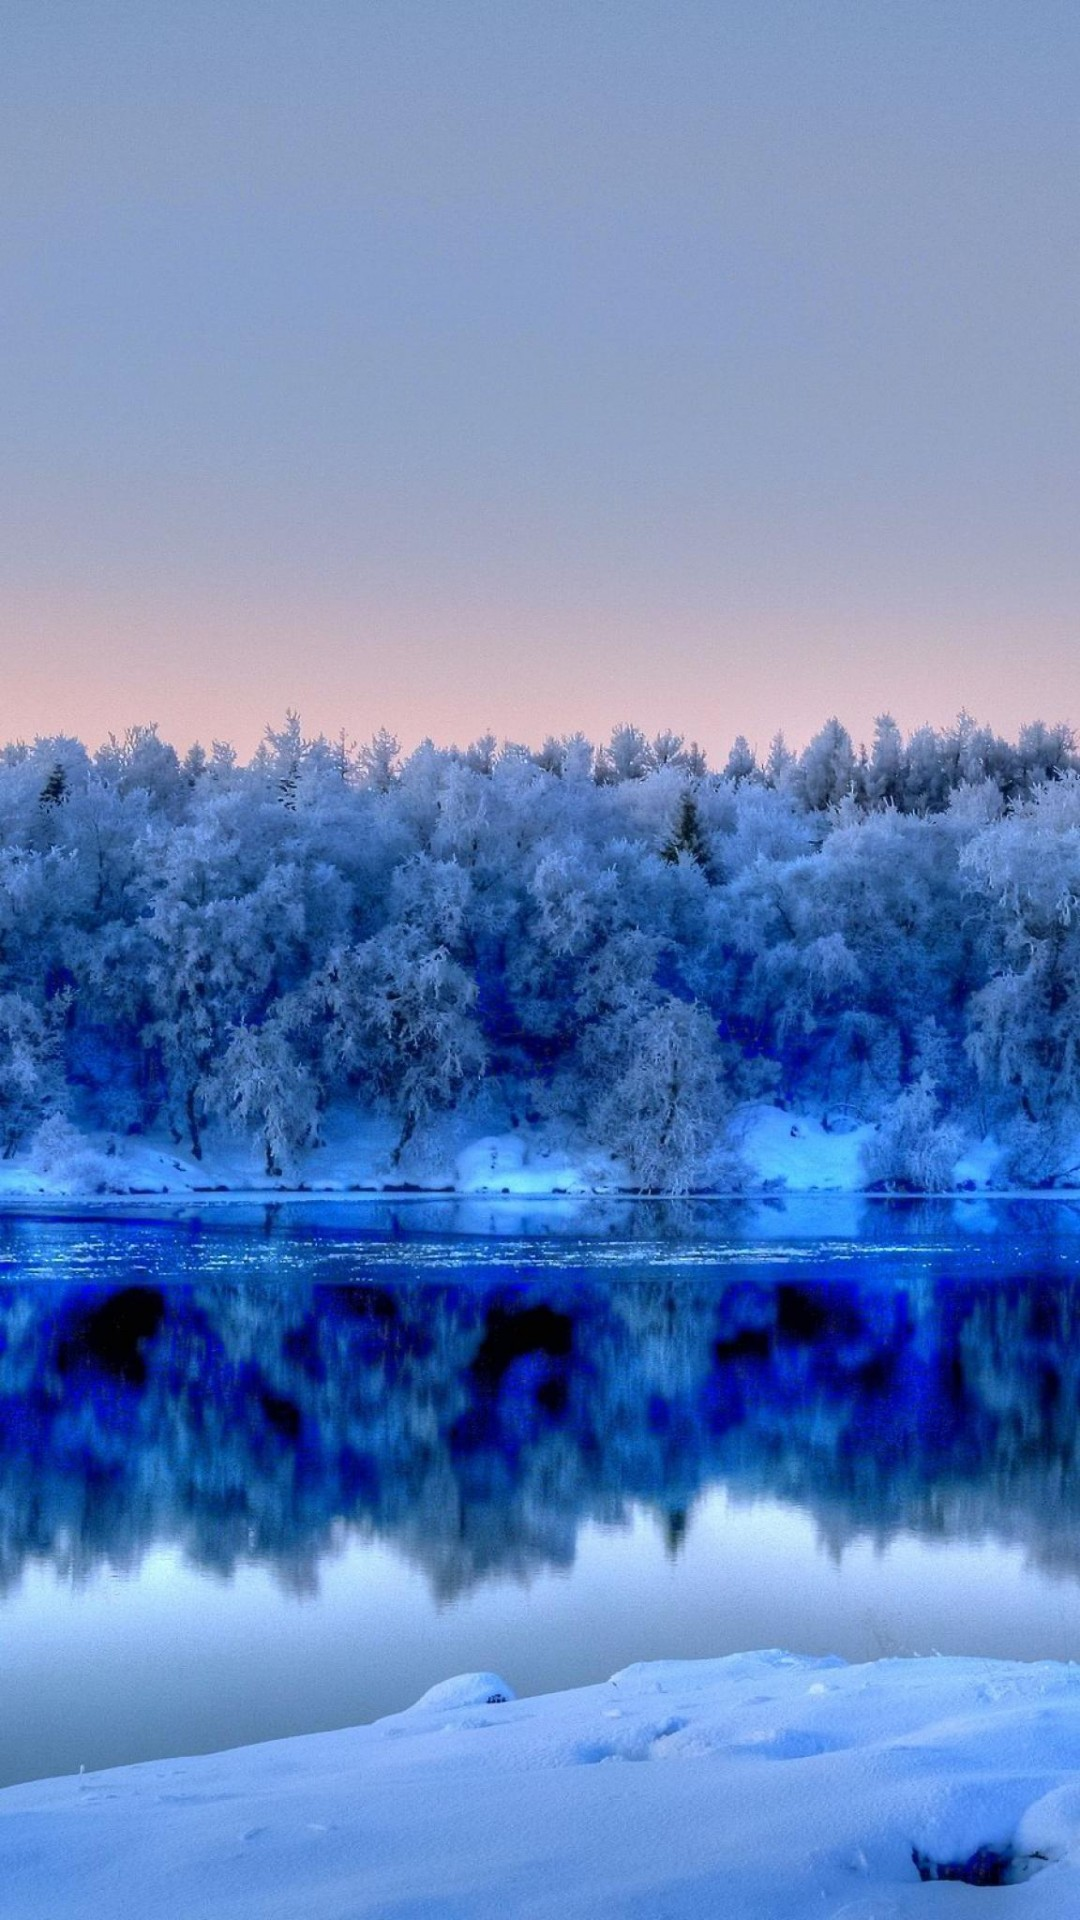

This screen was rendered from an Android layout file. Write that file and the resources it references.
<!-- AndroidManifest.xml: application theme AppTheme -->
<!-- res/layout/welcome_third.xml -->
<?xml version="1.0" encoding="utf-8"?>
<LinearLayout xmlns:android="http://schemas.android.com/apk/res/android"
    android:layout_width="match_parent"
    android:layout_height="match_parent"
    android:orientation="vertical">

    <ImageView
        android:layout_width="match_parent"
        android:layout_height="match_parent"
        android:scaleType="fitXY"
        android:src="@mipmap/icon_vp_third" />
</LinearLayout>
<!-- resources referenced by this layout -->
<resources>
  <!-- mipmap icon_vp_third: jpeg bitmap (mipmap-hdpi, 373759 bytes) -->
  <style name="AppTheme" parent="Theme.AppCompat.Light.DarkActionBar">
          
      </style>
</resources>
